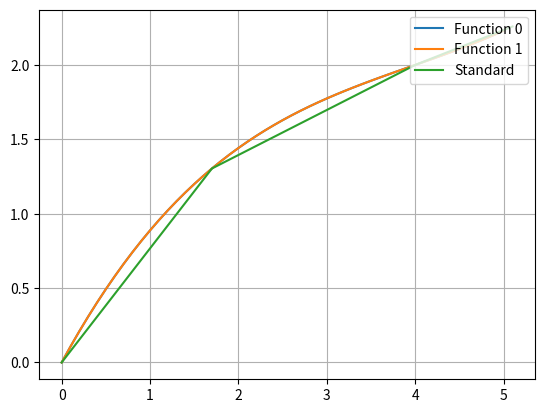

Write Python code to recreate this figure.
import math
import numpy as np
import matplotlib.pyplot as plt


def f(x):
    return x**0.5


def process(i, x):
    n = len(x)
    r = [1.0]
    for j in range(n):
        if j != i:
            r.append(x[j])
            r[0] /= x[i] - x[j]
    return r


def lagrange(x):
    n = len(x)
    y = [f(val) for val in x]
    L = []
    for i in range(n):
        li = process(i, x) ## считаются многочлены влияния
        li[0] *= y[i] ## fi * li
        L.append(li) ## добавляются слагаемые в итоговый многочлен лангранжа
    return L


def newton(x):
    n = len(x)
    y = [[f(val) for val in x]] ## подставляем значение x в формулу
    k = 1
    N = [[y[0][0]]] ## массив массивов
    for i in range(n - 1):  ## заполняем таблицу конечных разностей
        y.append([])
        
        for j in range(len(y[i]) - 1): ## заполняем таблицу конечных разностей
            y[i + 1].append((y[i][j] - y[i][j + 1]) /
                            (x[j] - x[j + k]))
        N.append([y[i+1][0]] + [x[k] for k in range(i + 1)]) ## нам нужны [y+1][0], будет содержать все слагаемые многочлена
        k += 1
    return N


def printer(P):
    operator = False
    for each in P:
        if operator:
            if each[0] < 0:
                print(f'- {abs(each[0]):5.3f}', end=' ')
            else:
                print(f'+ {abs(each[0]):5.3f}', end=' ')
            for i in range(1, len(each)):
                if each[i] > 0:
                    print(f'(x - {each[i]:3.1f})', end=' ')
                else:
                    print(f'(x + {abs(each[i]):3.1f})', end=' ')
        else:
            if each[0] < 0:
                print(f'- {abs(each[0]):5.3f}', end=' ')
            else:
                print(f'{abs(each[0]):5.3f}', end=' ')
            operator = True
    print('\n', end='')


def mm(lst):
    r = 1
    for i in lst:
        r *= i
    return r


def analyse(x, P):
    func = 0
    for each in P:
        func += each[0] * mm(x - each[i] for i in range(1, len(each))) ## each, умножаем на произведение скобок(для всех иксов берем игрик координату)
    return func


def show_plot(limit, x, y, step=0.1):
    X = np.arange(x[0], x[-1], step)
    Y = []
    for i in range(len(limit)):
        Y.append([limit[i](val) for val in X])

    fif, ax = plt.subplots()

    for i in range(len(Y)):
        ax.plot(X, Y[i], label=f'Function {i}')

    ax.plot(x, y, label='Standard')
    ax.legend(loc='upper right')

    ax.grid()

    plt.show()


if __name__ == '__main__':

    ## приблизить многочленами лангранжа и ньютона, что такое экстрополяция

    x_1 = [0, 1.7, 4.0, 5.1]
    x_check = 0.8

    print('Lagrange')
    L = lagrange(x_1)
    print("L(x) =", end=' ')
    printer(L)

    Lx = analyse(x_check, L)
    print(f'L({x_check}) = {Lx:6.3f}\n')

    print('Newton')
    N = newton(x_1)
    print("N(x) =", end=' ')
    printer(N)

    Nx = analyse(x_check, N)
    print(f'N({x_check}) = {Nx:6.3f}\n')

    print('Function')
    Fx = f(x_check)
    print(f'F({x_check}) = {Fx:6.3f}\n')
    print('Error')
    print(f'|F(x) - L(x)| = {abs(Fx - Lx)}')
    print(f'|F(x) - N(x)| = {abs(Fx - Nx)}')

    def l(x): return analyse(x, L)
    def n(x): return analyse(x, N)
    show_plot([l, n], x_1, [f(val) for val in x_1]) ## подставляем разные иксы из дано, и получаем разные игрики
